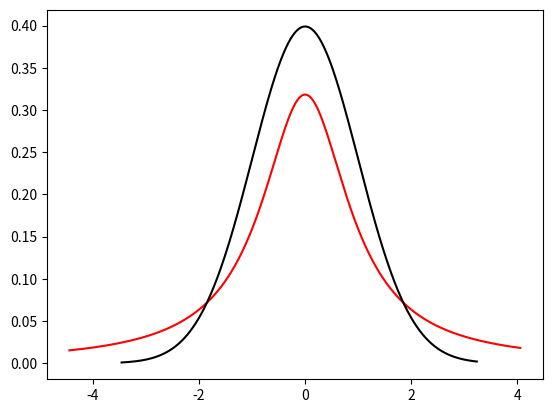

Source code (Python):
import pandas as pd
import numpy as np
import seaborn as sns    
import matplotlib.pyplot as plt    
import math
import scipy.stats    

#X~n(3,7^2
from scipy.stats import norm
x =norm.ppf(0.25,3,7)

#X ~n(0,1^2)
z = norm.ppf(0.25,0,1)
#3 + z*7
#x = 3 +z*7
norm.cdf(5,3,7)

norm.cdf(2/7,0,1)

norm.ppf(0.975,0,1)
norm.ppf(0.025,0,1)



#표준 정규 분포에서 표본을 1000개 뽑은 후 히스토그램 -> pdf 겹쳐서 그리기 z

z = norm.rvs(0,1,1000)
sns.histplot(z,stat="density",color="gray")
z_lin = np.linspace(min(z),max(z),10000)
z_pdf = norm.pdf(z_lin,0,1)
plt.plot(z_lin,z_pdf,color="red")

#x ~(3,2)
x = z*np.sqrt(2)+3
sns.histplot(x,stat="density",color="gray")
x_lin = np.linspace(min(x),max(x),10000)
x_pdf = norm.pdf(x_lin,3,np.sqrt(2))
plt.plot(x_lin,x_pdf,color="blue")
plt.show()
plt.clf()


#정규분포 X ~(5,3^2)
c = norm.rvs(5,3,10000)
sns.histplot(c,stat="density",color="gray")

v= (c - 5)/3
v_lin = np.linspace(min(v),15,10000)
v_pdf = norm.pdf(v_lin,5,3)
plt.plot(v_lin,v_pdf,color="blue")

plt.show()
plt.clf()

'''
1) X 표본을 10개 뽑아서 표본 분산값 계산
2) X에서 표본 1000개 뽑음
3) 1번에서 계산한 s^2 값으로 시그마^2 를 대체한 표준화를 진행 -> Z
4) Z의 히스토그램 그리기 = 표준 정규분포 pdf 확인
'''
#random.random.seed
#1)
x_var = np.var(norm.rvs(5,3,10))
x_std = np.sqrt(x_var)
#2)
x = norm.rvs(5,3,1000) 
#3)
q = (x-5)/x_std
#4)
sns.histplot(q,stat="density",color="gray")
z=norm.rvs(0,1,10000)
z_lin = np.linspace(min(z),max(z),10000)
z_pdf = norm.pdf(z_lin,0,1)
plt.plot(z_lin,z_pdf,color="red")
plt.show()
plt.clf()

#t 분포에 대해서 알아보자!
#X ~ t(df)
#종모양 , 대칭분포, 중심 0
#모수 df : 자유도라고 부름 - 퍼짐을 나타내는 모수
#df 이 작으면 분산 커짐.
from scipy.stats import t

#t.ppf
#t.pdf
#t.cdf
#t.rvs
#자유도가 4인 5분포의 pdf를 그려보세요
plt.clf()
ta=norm.rvs(0,1,10000)
ta_lin = np.linspace(min(ta),max(ta),10000)
ta_pdf = t.pdf(ta_lin,df=1)
plt.plot(ta_lin,ta_pdf,color="red")


z = norm.rvs(0,1,1000)
z_lin = np.linspace(min(z),max(z),10000)
z_pdf = norm.pdf(z_lin,0,1)
plt.plot(z_lin,z_pdf,color="black")

plt.show()

#X ~ ?(mu,sigma^2)
#X bar ~ N(mu,sigma^2/n)
#X bar ~= t(n-1)(x_bar,s^2/n) 자유도가 n-1 인 t 분포

x = norm.rvs(loc=15,scale=3,size=16,random_state = 42)
x
n=len(x)

x_bar=x.mean()
n=len(x)
#모분산을 모를 때,평균에 대한 신뢰구간을 구해보자!
x_bar + t.ppf(0.975,df=n-1) * np.std(x,ddof=1)/np.sqrt(n)
x_bar - t.ppf(0.975,df=n-1) * np.std(x,ddof=1)/np.sqrt(n)

#모분산을 알때:
x_bar + norm.ppf(0.975,loc=0,scale=3) * 3 /np.sqrt(n)
x_bar - norm.ppf(0.975,loc=0,scale=3) * 3 /np.sqrt(n)




